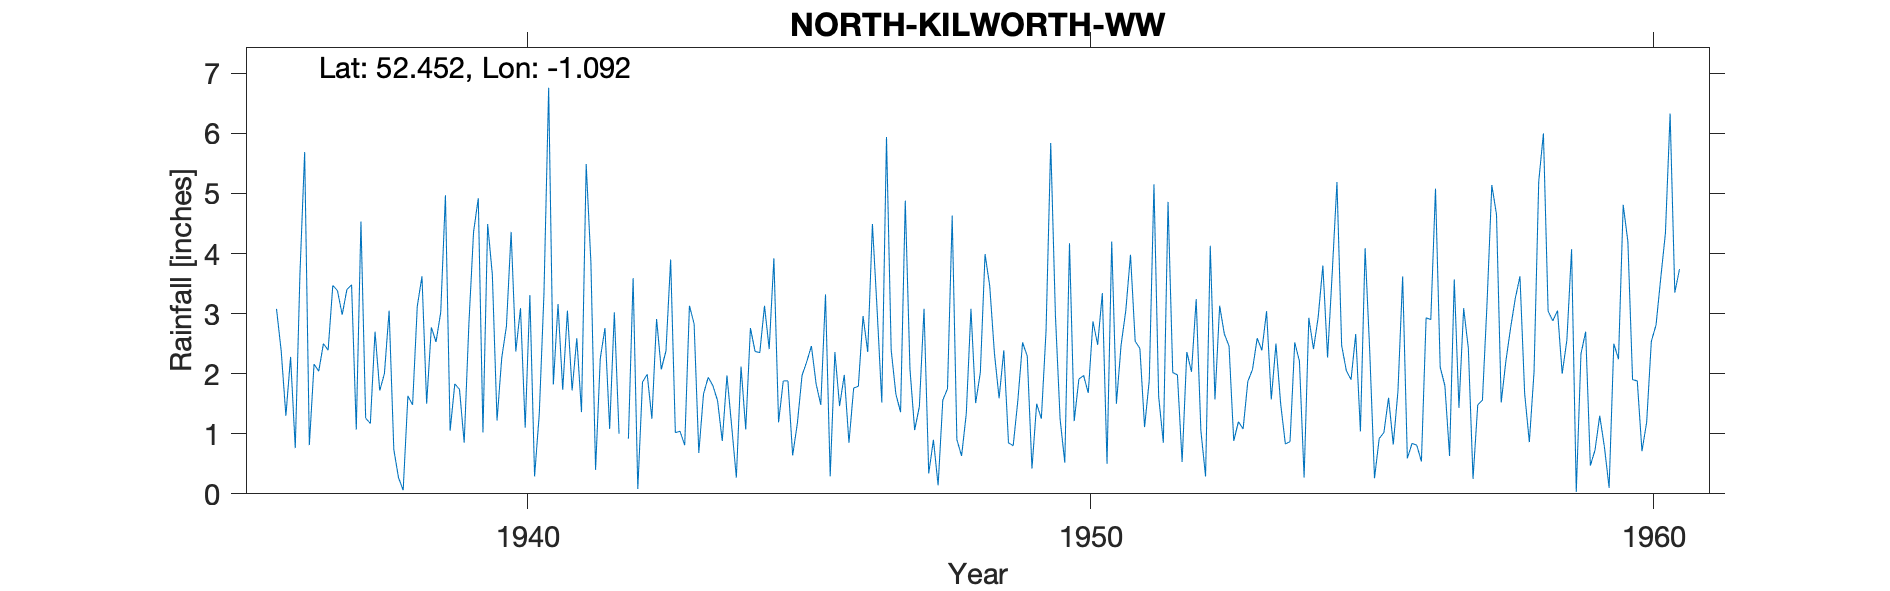

Values plotted in this chart, from the file beside it:
NORTH-KILWORTH-WW, , , , , , , , , , , , , , , , , , , , , , , 
Grid ref, SP618842, Long, -1.092, Lat, 52.45, Elevation, 490, ft, , , , , , , , , , , , , , , 
Station no, 2490/5, , , , , , , , , , , , , , , , , , , , , , 
, 1931, 1932, 1933, 1934, 1935, 1936, 1937, 1938, 1939, 1940, 1941, 1942, 1943, 1944, 1945, 1946, 1947, 1948, 1949, 1950, 1951, 1952, 1953
January, , , , , , 3.08, 3.47, 3.05, 4.97, 2.26, 3.16, 3.02, 3.9, 1.97, 1.88, 1.46, 1.66, 4.63, 0.85, 0.52, 2.48, 1.98, 0.88
February, , , , , , 2.38, 3.38, 0.74, 1.05, 2.79, 1.73, 1, 1.02, 1.13, 1.88, 1.98, 1.36, 0.9, 0.8, 4.17, 3.05, 0.53, 1.2
March, , , , , , 1.3, 2.98, 0.27, 1.83, 4.36, 3.05, , 1.04, 0.27, 0.64, 0.85, 4.88, 0.63, 1.56, 1.21, 3.98, 2.36, 1.08
April, , , , , , 2.28, 3.4, 0.06, 1.74, 2.37, 1.72, 0.92, 0.81, 2.12, 1.17, 1.76, 2.08, 1.33, 2.52, 1.91, 2.54, 2.03, 1.87
May, , , , , , 0.76, 3.48, 1.63, 0.85, 3.09, 2.59, 3.59, 3.13, 1.07, 1.97, 1.79, 1.06, 3.08, 2.29, 1.97, 2.42, 3.24, 2.07
June, , , , , , 3.67, 1.07, 1.48, 2.83, 1.1, 1.36, 0.08, 2.83, 2.76, 2.2, 2.96, 1.45, 1.51, 0.42, 1.68, 1.11, 1.05, 2.59
July, , , , , , 5.69, 4.53, 3.12, 4.36, 3.31, 5.49, 1.86, 0.68, 2.37, 2.46, 2.36, 3.08, 2.02, 1.5, 2.87, 1.89, 0.29, 2.39
August, , , , , , 0.81, 1.26, 3.62, 4.92, 0.29, 3.86, 1.99, 1.66, 2.35, 1.83, 4.49, 0.34, 3.99, 1.25, 2.48, 5.15, 4.13, 3.04
September, , , , , , 2.16, 1.17, 1.5, 1.02, 1.33, 0.4, 1.25, 1.94, 3.13, 1.48, 3.06, 0.9, 3.46, 2.71, 3.34, 1.62, 1.57, 1.57
October, , , , , , 2.04, 2.7, 2.77, 4.49, 3.33, 2.25, 2.91, 1.8, 2.41, 3.32, 1.52, 0.14, 2.34, 5.84, 0.5, 0.85, 3.13, 2.5
November, , , , , , 2.5, 1.72, 2.53, 3.65, 6.76, 2.76, 2.07, 1.55, 3.92, 0.29, 5.94, 1.56, 1.59, 2.97, 4.2, 4.86, 2.66, 1.5
December, , , , , , 2.39, 2, 3.02, 1.22, 1.82, 1.08, 2.38, 0.88, 1.19, 2.36, 2.39, 1.75, 2.39, 1.24, 1.5, 2.02, 2.46, 0.83
Total, , , , , , 29.06, 31.16, 23.79, 32.93, 32.81, 29.45, , 21.24, 24.69, 21.48, 30.56, 20.26, 27.87, 23.95, 26.35, 31.97, 25.43, 21.52
1942 Mar estimated, , , , , , , , , , , , , , , , , , , , , , , 
